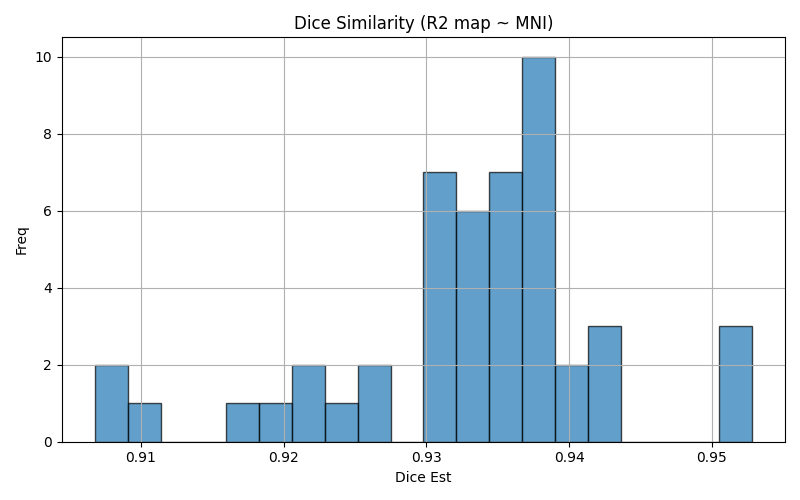

The table this chart was drawn from, first rows:
img1	img2	dice	voxinmask	voxoutmask	ratio_inoutmask
sub-13_run-01	mni152	0.9368	93.76	6.245	15.01
sub-06_run-02	mni152	0.9413	93.54	6.464	14.47
sub-09_run-02	mni152	0.9068	91.54	8.461	10.82
sub-02_run-02	mni152	0.9345	90.66	9.336	9.711
sub-14_run-01	mni152	0.9171	91.4	8.597	10.63
sub-05_run-02	mni152	0.9383	92.65	7.348	12.61
sub-14_run-02	mni152	0.9199	91.5	8.496	10.77
sub-11_run-01	mni152	0.9377	93.34	6.657	14.02
sub-06_run-01	mni152	0.9394	93.14	6.865	13.57
sub-03_run-03	mni152	0.9299	95.35	4.648	20.51
sub-07_run-03	mni152	0.9386	92.71	7.292	12.71
sub-13_run-03	mni152	0.9377	93.74	6.259	14.98
sub-07_run-01	mni152	0.938	92.94	7.061	13.16
sub-01_run-01	mni152	0.9302	91.81	8.185	11.22
sub-12_run-01	mni152	0.9323	91.69	8.309	11.04
sub-03_run-01	mni152	0.9305	95.02	4.98	19.08
sub-08_run-02	mni152	0.9343	92.21	7.788	11.84
sub-10_run-03	mni152	0.9509	94.48	5.518	17.12
sub-14_run-03	mni152	0.9218	91.17	8.833	10.32
sub-10_run-01	mni152	0.9528	94.35	5.654	16.69
sub-11_run-03	mni152	0.938	93.44	6.559	14.25
sub-05_run-01	mni152	0.9317	93.12	6.884	13.53
sub-10_run-02	mni152	0.9506	94.28	5.722	16.48
sub-06_run-03	mni152	0.9423	92.96	7.042	13.2
sub-03_run-02	mni152	0.9258	95.06	4.937	19.25
sub-16_run-01	mni152	0.9256	93.81	6.193	15.15
sub-15_run-03	mni152	0.935	92.14	7.859	11.72
sub-08_run-03	mni152	0.9363	92.63	7.367	12.57
sub-15_run-02	mni152	0.9235	92.69	7.31	12.68
sub-16_run-03	mni152	0.9383	93.23	6.768	13.78
sub-05_run-03	mni152	0.9347	92.95	7.047	13.19
sub-01_run-03	mni152	0.932	91.58	8.423	10.87
sub-12_run-02	mni152	0.9345	92.01	7.991	11.51
sub-13_run-02	mni152	0.9389	93.74	6.261	14.97
sub-12_run-03	mni152	0.9326	92.01	7.99	11.52
sub-07_run-02	mni152	0.9429	93.08	6.915	13.46
sub-04_run-03	mni152	0.9318	92.49	7.509	12.32
sub-02_run-03	mni152	0.9323	91.03	8.973	10.14
sub-09_run-03	mni152	0.9083	92.09	7.907	11.65
sub-11_run-02	mni152	0.9385	93.29	6.706	13.91
sub-09_run-01	mni152	0.9098	92.12	7.879	11.69
sub-04_run-01	mni152	0.9361	92.13	7.868	11.71
sub-04_run-02	mni152	0.9352	91.81	8.191	11.21
sub-15_run-01	mni152	0.9333	91	8.997	10.11
sub-01_run-02	mni152	0.9219	92.75	7.249	12.79
sub-08_run-01	mni152	0.9305	92.74	7.262	12.77
sub-02_run-01	mni152	0.9339	91.55	8.447	10.84
sub-16_run-02	mni152	0.9395	93.5	6.504	14.38
